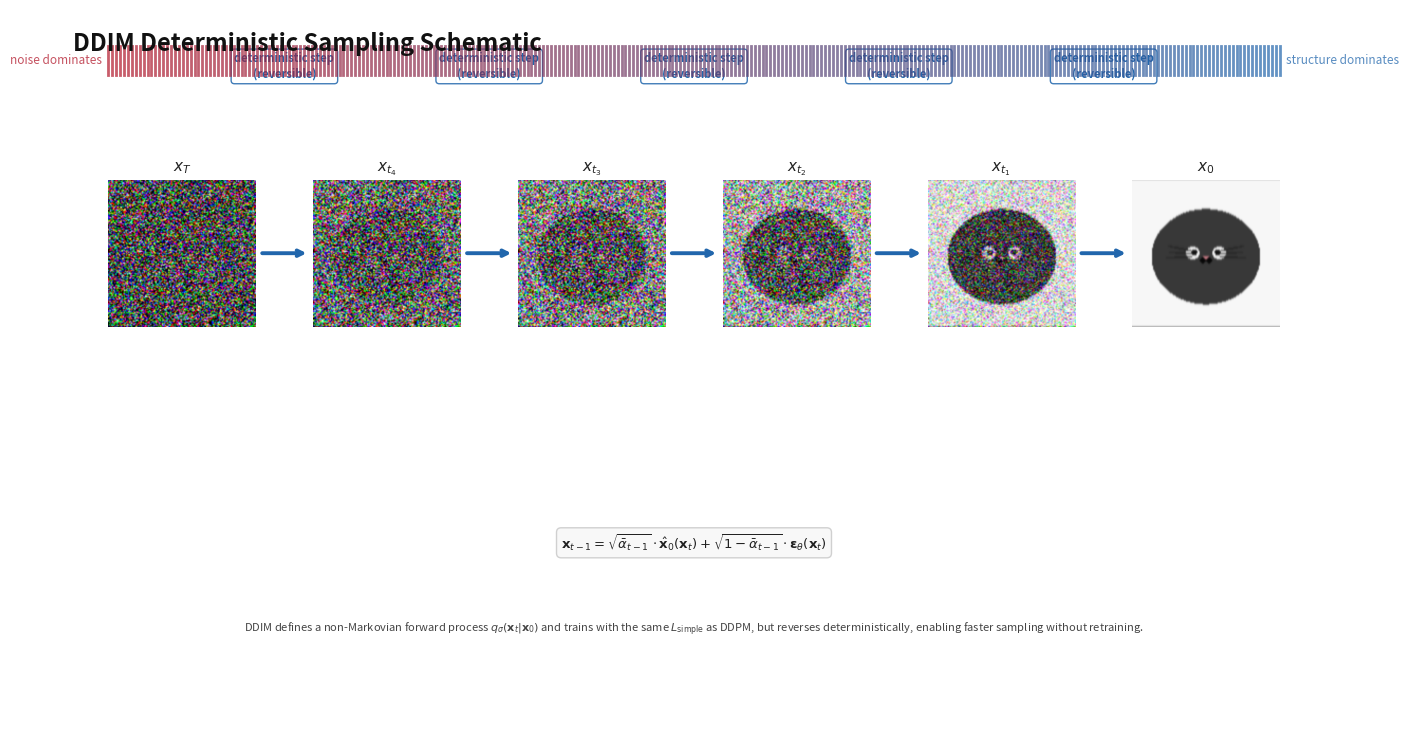

Write Python code to recreate this figure. (Note: this script raises an exception after producing the figure.)
import numpy as np
import matplotlib
matplotlib.use('Agg')
import matplotlib.pyplot as plt

# ================================================================
# 1. Generate a clean cat face image
# ================================================================
def make_cat_image(S=140):
    """Create a cat face using geometric primitives on a grid."""
    x = np.linspace(-1, 1, S)
    y = np.linspace(-1, 1, S)
    X, Y = np.meshgrid(x, y)
    img = np.ones((S, S, 3), dtype=np.float64) * 0.97

    def fill(mask, color):
        for c in range(3):
            img[:,:,c] = np.where(mask, color[c], img[:,:,c])

    FUR   = np.array([0.22, 0.22, 0.22])
    INNER = np.array([0.82, 0.54, 0.60])
    WHITE = np.array([0.94, 0.94, 0.94])
    BLACK = np.array([0.06, 0.06, 0.06])
    NOSE  = np.array([0.78, 0.48, 0.52])

    # Head
    fill((X**2 + (Y - 0.05)**2 * 1.3) < 0.74**2, FUR)

    # Ears (extend beyond head)
    fill((((X + 0.34)**2 + (Y - 0.20)**2) < 0.30**2) & (Y < 0.02) & ~((X**2 + (Y - 0.05)**2 * 1.3) < 0.74**2), FUR)
    fill((((X - 0.34)**2 + (Y - 0.20)**2) < 0.30**2) & (Y < 0.02) & ~((X**2 + (Y - 0.05)**2 * 1.3) < 0.74**2), FUR)

    # Inner ears
    fill((((X + 0.34)**2 + (Y - 0.20)**2) < 0.17**2) & (Y < 0.0), INNER)
    fill((((X - 0.34)**2 + (Y - 0.20)**2) < 0.17**2) & (Y < 0.0), INNER)

    # Eyes
    fill(((X + 0.18)**2 + Y**2) < 0.09**2, WHITE)
    fill(((X - 0.18)**2 + Y**2) < 0.09**2, WHITE)
    # Pupils
    fill(((X + 0.16)**2 + (Y + 0.01)**2) < 0.040**2, BLACK)
    fill(((X - 0.16)**2 + (Y + 0.01)**2) < 0.040**2, BLACK)

    # Nose
    fill((np.abs(X) < 0.050) & (Y > 0.04) & (Y < 0.10), NOSE)

    # Mouth
    fill(((X + 0.045)**2 + (Y - 0.10)**2 < 0.040**2) & (X < 0), BLACK * 0.5)
    fill(((X - 0.045)**2 + (Y - 0.10)**2 < 0.040**2) & (X > 0), BLACK * 0.5)

    # Whiskers
    for dx, dy, a, b, ang in [
        (-0.35, 0.0, 0.18, 0.014, -5), (-0.37, 0.06, 0.18, 0.014, 3),
        (-0.35, -0.06, 0.18, 0.014, -12), (0.35, 0.0, 0.18, 0.014, 5),
        (0.37, 0.06, 0.18, 0.014, -3), (0.35, -0.06, 0.18, 0.014, 12),
    ]:
        ang_r = np.deg2rad(ang)
        xr = (X - dx) * np.cos(ang_r) - (Y - dy) * np.sin(ang_r)
        yr = (X - dx) * np.sin(ang_r) + (Y - dy) * np.cos(ang_r)
        fill(((xr / a)**2 + (yr / b)**2) < 1.0, FUR * 0.7)

    # Simple blur
    k = 3
    k1 = np.exp(-np.arange(-k//2+1, k//2+1)**2 / (2*0.6**2))
    k1 /= k1.sum()
    for c in range(3):
        tmp = img[:,:,c].copy()
        for _ in range(2):
            tmp = np.apply_along_axis(lambda v: np.convolve(v, k1, mode='same'), 0, tmp)
        img[:,:,c] = tmp
    return np.clip(img, 0, 1).astype(np.float32)


# ================================================================
# 2. DDIM denoising progression
# ================================================================
S = 140
x0 = make_cat_image(S)
rng = np.random.RandomState(2024)
noise = rng.randn(S, S, 3).astype(np.float32)
noise = noise / np.sqrt((noise**2).mean())

alphas = [0.00, 0.08, 0.25, 0.55, 0.88, 1.00]
t_labels = [r'$x_T$', r'$x_{t_4}$', r'$x_{t_3}$', r'$x_{t_2}$', r'$x_{t_1}$', r'$x_0$']

images = []
for a in alphas:
    noisy = np.sqrt(a) * x0 + np.sqrt(max(1 - a, 0)) * noise
    images.append(np.clip(noisy, 0, 1))


# ================================================================
# 3. Build figure — clean figure-fraction coordinates
# ================================================================
W, H = 12.8, 7.2  # 16:9
fig = plt.figure(figsize=(W, H))
fig.patch.set_facecolor('white')

N = len(images)
img_w = 0.115      # image width in figure fraction
img_h = img_w * W / H  # square panel (~0.204)
gap = 0.045        # gap between images
total_w = N * img_w + (N - 1) * gap
margin = (1 - total_w) / 2

img_y = 0.56       # bottom of image row
arrow_y = img_y + img_h / 2  # vertical center of images

img_lefts = [margin + i * (img_w + gap) for i in range(N)]

# ---- Plot each image ----
for i in range(N):
    ax = fig.add_axes([img_lefts[i], img_y, img_w, img_h])
    ax.imshow(images[i], interpolation='bicubic', aspect='auto')
    ax.axis('off')
    ax.set_title(t_labels[i], fontsize=11, fontweight='bold', pad=6, color='#222222')

# ---- Arrows between images ----
ax_arrows = fig.add_axes([0, 0, 1, 1], facecolor='none')
ax_arrows.set_xlim(0, 1)
ax_arrows.set_ylim(0, 1)
ax_arrows.axis('off')

for i in range(N - 1):
    x_s = img_lefts[i] + img_w + 0.003
    x_e = img_lefts[i + 1] - 0.003

    # Arrow
    ax_arrows.annotate('', xy=(x_e, arrow_y), xytext=(x_s, arrow_y),
                       arrowprops=dict(arrowstyle='->', color='#2166AC',
                                       lw=2.8, connectionstyle='arc3,rad=0.0'),
                       zorder=10)

    # Label
    cx = (x_s + x_e) / 2
    ax_arrows.text(cx, arrow_y + 0.24, 'deterministic step\n(reversible)',
                   fontsize=8, color='#2166AC', ha='center', va='bottom',
                   fontstyle='italic', fontweight='bold',
                   bbox=dict(boxstyle='round,pad=0.3', facecolor='white',
                             edgecolor='#2166AC', alpha=0.85))

# ---- Noise → structure gradient bar at top ----
ax_top = fig.add_axes([0, 0, 1, 1], facecolor='none')
ax_top.set_xlim(0, 1)
ax_top.set_ylim(0, 1)
ax_top.axis('off')

xL = img_lefts[0]
xR = img_lefts[-1] + img_w
y_bar = 0.93

ax_top.text(xL - 0.005, y_bar, 'noise dominates', fontsize=8.5, color='#B2182B',
            ha='right', va='center', alpha=0.75)
ax_top.text(xR + 0.005, y_bar, 'structure dominates', fontsize=8.5, color='#2166AC',
            ha='left', va='center', alpha=0.75)

# Gradient bar
for frac in np.linspace(0, 1, 300):
    xp = xL + frac * (xR - xL)
    c = (1 - frac) * np.array([0.698, 0.094, 0.169]) + frac * np.array([0.130, 0.400, 0.675])
    ax_top.plot([xp, xp], [y_bar - 0.020, y_bar + 0.020], color=c, lw=2.0, alpha=0.7,
                transform=ax_top.transData)

# ---- Bottom: formula box ----
ax_bot = fig.add_axes([0, 0, 1, 1], facecolor='none')
ax_bot.set_xlim(0, 1)
ax_bot.set_ylim(0, 1)
ax_bot.axis('off')

# Formula
formula = (r'$\mathbf{x}_{t-1} = \sqrt{\bar{\alpha}_{t-1}} \cdot '
           r'\hat{\mathbf{x}}_0(\mathbf{x}_t) + '
           r'\sqrt{1 - \bar{\alpha}_{t-1}} \cdot '
           r'\boldsymbol{\varepsilon}_\theta(\mathbf{x}_t)$')
ax_bot.text(0.5, 0.26, formula, fontsize=9.5, color='#222222',
            ha='center', va='center',
            bbox=dict(boxstyle='round,pad=0.35', facecolor='#f8f8f8',
                      edgecolor='#cccccc', alpha=0.9))

# Explanation note
note = (r'DDIM defines a non-Markovian forward process '
        r'$q_\sigma(\mathbf{x}_t|\mathbf{x}_0)$ and trains with the same '
        r'$L_{\mathrm{simple}}$ as DDPM, but reverses deterministically, '
        r'enabling faster sampling without retraining.')
ax_bot.text(0.5, 0.14, note, fontsize=8, color='#444444',
            ha='center', va='center', style='italic')

# ---- Title ----
fig.suptitle('DDIM Deterministic Sampling Schematic',
             fontsize=17, fontweight='bold', color='#111111',
             x=0.015, y=0.97, ha='left', va='top')

# ================================================================
# Save
# ================================================================
plt.savefig('/home/ubuntu/pythonProject1/ddim_sampling_schematic.png',
            dpi=300, bbox_inches=None, pad_inches=0.1)
plt.savefig('/home/ubuntu/pythonProject1/ddim_sampling_schematic.pdf',
            bbox_inches=None, pad_inches=0.1)
plt.close()
print(f"Done! 16:9 diagram ({N} panels, {S}x{S} cat)")
